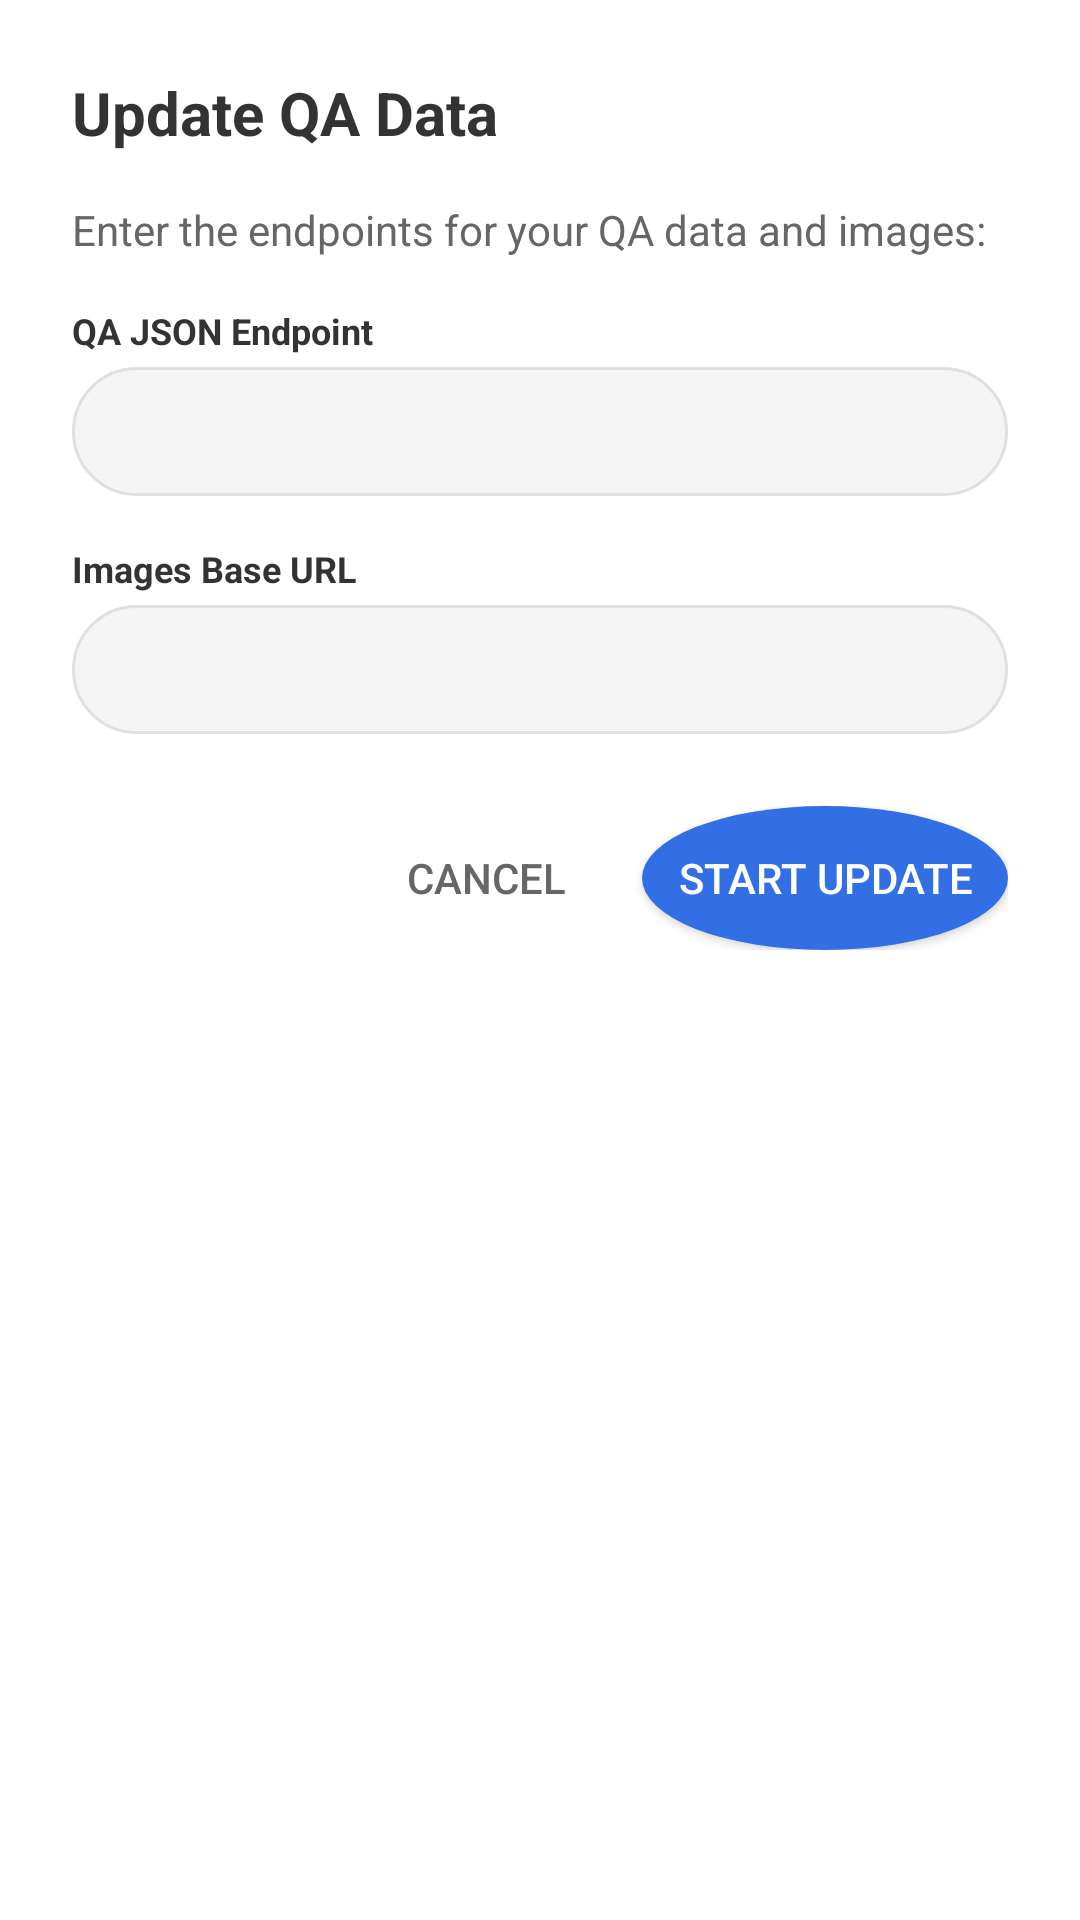

Write the Android layout XML for this screen, with the resource values it uses.
<!-- AndroidManifest.xml: application theme Theme.DeviceAid -->
<!-- res/layout/dialog_data_ingestion.xml -->
<?xml version="1.0" encoding="utf-8"?>
<LinearLayout xmlns:android="http://schemas.android.com/apk/res/android"
    android:layout_width="match_parent"
    android:layout_height="wrap_content"
    android:orientation="vertical"
    android:padding="24dp">

    <TextView
        android:layout_width="wrap_content"
        android:layout_height="wrap_content"
        android:text="Update QA Data"
        android:textSize="20sp"
        android:textStyle="bold"
        android:textColor="#333333"
        android:layout_marginBottom="16dp" />

    <TextView
        android:layout_width="wrap_content"
        android:layout_height="wrap_content"
        android:text="Enter the endpoints for your QA data and images:"
        android:textSize="14sp"
        android:textColor="#666666"
        android:layout_marginBottom="16dp" />

    
    <TextView
        android:layout_width="wrap_content"
        android:layout_height="wrap_content"
        android:text="QA JSON Endpoint"
        android:textSize="12sp"
        android:textColor="#333333"
        android:textStyle="bold"
        android:layout_marginBottom="4dp" />

    <EditText
        android:id="@+id/qaEndpointInput"
        android:layout_width="match_parent"
        android:layout_height="wrap_content"
        android:inputType="textUri"
        android:padding="12dp"
        android:background="@drawable/rounded_input_background"
        android:textSize="14sp"
        android:layout_marginBottom="16dp" />

    
    <TextView
        android:layout_width="wrap_content"
        android:layout_height="wrap_content"
        android:text="Images Base URL"
        android:textSize="12sp"
        android:textColor="#333333"
        android:textStyle="bold"
        android:layout_marginBottom="4dp" />

    <EditText
        android:id="@+id/imagesEndpointInput"
        android:layout_width="match_parent"
        android:layout_height="wrap_content"
        android:inputType="textUri"
        android:padding="12dp"
        android:background="@drawable/rounded_input_background"
        android:textSize="14sp"
        android:layout_marginBottom="24dp" />

    
    <ProgressBar
        android:id="@+id/progressBar"
        android:layout_width="match_parent"
        android:layout_height="wrap_content"
        android:layout_marginBottom="8dp"
        style="?android:attr/progressBarStyleHorizontal"
        android:max="100"
        android:progress="0"
        android:visibility="gone" />

    
    <TextView
        android:id="@+id/progressText"
        android:layout_width="wrap_content"
        android:layout_height="wrap_content"
        android:text="0%"
        android:textSize="12sp"
        android:textColor="#666666"
        android:layout_marginBottom="8dp"
        android:visibility="gone" />

    
    <TextView
        android:id="@+id/statusText"
        android:layout_width="match_parent"
        android:layout_height="wrap_content"
        android:text="Ready to start..."
        android:textSize="14sp"
        android:textColor="#666666"
        android:layout_marginBottom="24dp"
        android:visibility="gone" />

    
    <LinearLayout
        android:layout_width="match_parent"
        android:layout_height="wrap_content"
        android:orientation="horizontal"
        android:gravity="end">

        <Button
            android:id="@+id/cancelButton"
            android:layout_width="wrap_content"
            android:layout_height="wrap_content"
            android:text="Cancel"
            android:textColor="#666666"
            android:background="?android:attr/selectableItemBackground"
            android:padding="12dp"
            android:layout_marginEnd="8dp" />

        <Button
            android:id="@+id/startButton"
            android:layout_width="wrap_content"
            android:layout_height="wrap_content"
            android:text="Start Update"
            android:textColor="#FFFFFF"
            android:background="@drawable/modern_send_button"
            android:padding="12dp" />
    </LinearLayout>

</LinearLayout>
<!-- resources referenced by this layout -->
<resources>
  <!-- drawable modern_send_button (drawable) -->
  <?xml version="1.0" encoding="utf-8"?>
  <shape xmlns:android="http://schemas.android.com/apk/res/android"
      android:shape="oval">
      <solid android:color="#336FE4" />
  </shape>
  <!-- drawable rounded_input_background (drawable) -->
  <?xml version="1.0" encoding="utf-8"?>
  <shape xmlns:android="http://schemas.android.com/apk/res/android"
      android:shape="rectangle">
      <solid android:color="#F5F5F5" />
      <corners android:radius="24dp" />
      <stroke
          android:width="1dp"
          android:color="#E0E0E0" />
      <padding
          android:left="16dp"
          android:top="12dp"
          android:right="16dp"
          android:bottom="12dp" />
  </shape>
  <style name="Theme.DeviceAid" parent="Theme.MaterialComponents.Light.DarkActionBar">
          <item name="colorPrimary">@color/white</item>
          <item name="colorPrimaryDark">@color/light_gray</item>
          <item name="colorAccent">@color/brand_primary</item>
          <item name="actionBarStyle">@style/CustomActionBarStyle</item>
      </style>
  <color name="white">#FFFFFF</color>
  <color name="light_gray">#F5F5F5</color>
  <color name="brand_primary">#336FE4</color>
  <style name="CustomActionBarStyle" parent="Widget.MaterialComponents.ActionBar.Primary">
          <item name="background">@color/white</item>
          <item name="elevation">0dp</item>
          <item name="subtitleTextStyle">@style/CustomSubtitleTextStyle</item>
      </style>
  <style name="CustomSubtitleTextStyle" parent="TextAppearance.AppCompat.Widget.ActionBar.Subtitle">
          <item name="android:textSize">10sp</item>
      </style>
</resources>
